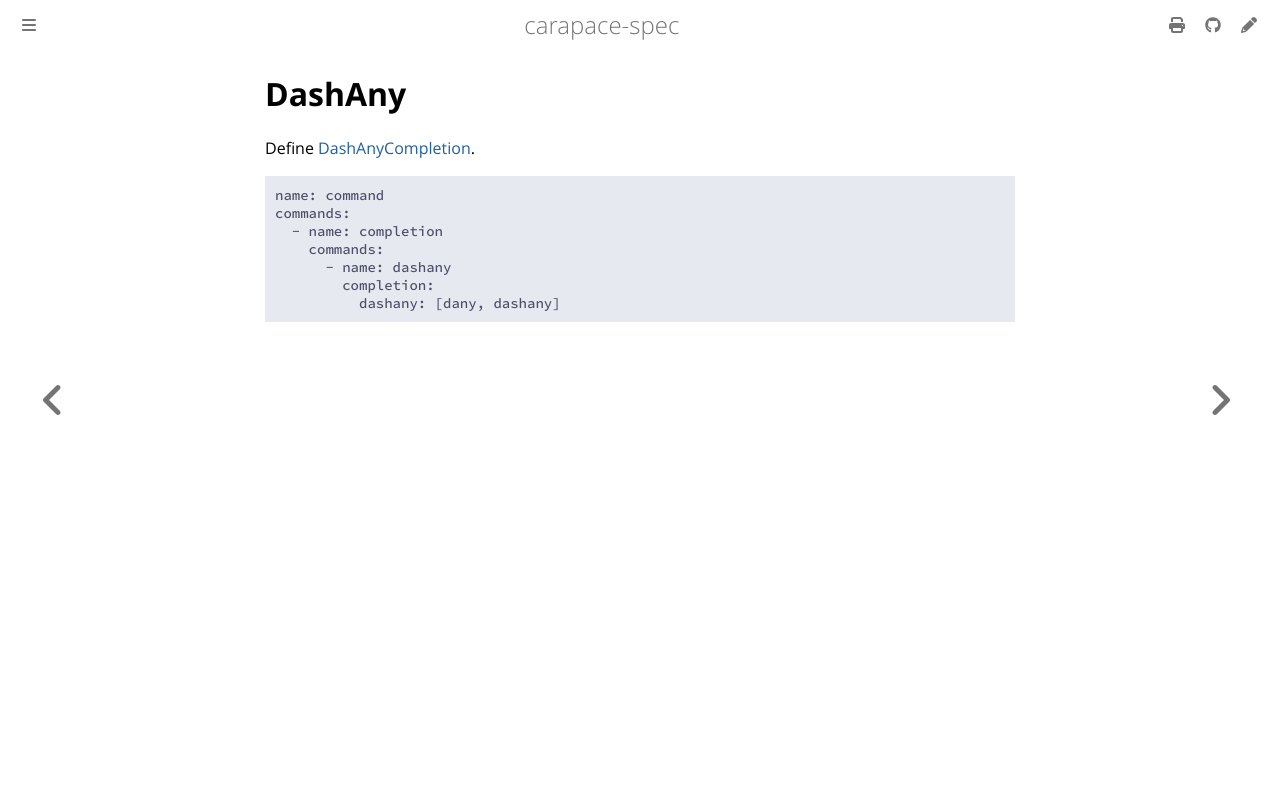

repository: carapace-sh/carapace-spec · page: carapace-spec/command/completion/dashAny.html · generator: mdbook

# DashAny

Define [DashAnyCompletion](https://carapace-sh.github.io/carapace/carapace/gen/dashAnyCompletion.html).

```yaml
{{#include ../../../../../example/command.yaml:command}}
{{#include ../../../../../example/command.yaml:completion}}
{{#include ../../../../../example/command.yaml:completion_dashany}}
```

![](dashany.cast)
